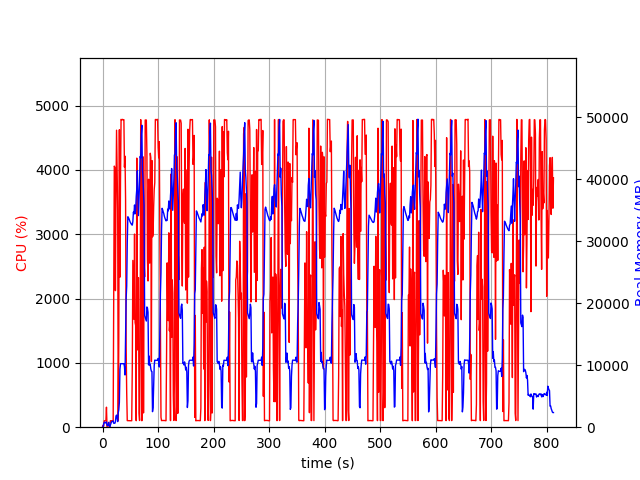

Values plotted in this chart, from the file beside it:
elapsed_time, nproc, cpu, mem_real, mem_virtual
3.719329833984375e-05, 1, 0.0, 6.059, 2727
1.006, 2, 29.8, 67.7, 178.2
2.013, 4, 14.9, 549, 2122
3.021, 4, 100.3, 781.9, 2540
4.028, 4, 100.1, 805.4, 2560
5.037, 3, 99.3, 679.7, 2109
6.044, 3, 99.3, 765.2, 2221
7.051, 4, 310.9, 842.7, 3038
8.058, 3, 3.0, 307.7, 1609
9.066, 3, 2.0, 244.9, 1541
10.07, 3, 1.0, 368.2, 1645
11.08, 6, 3.0, 788.3, 2931
12.09, 3, 1.0, 197.6, 1525
13.1, 1, 6.9, 58.4, 649.3
14.1, 1, 100.3, 330.4, 1893
15.11, 1, 99.3, 586.4, 3173
16.12, 1, 100.0, 870.4, 3173
17.13, 1, 100.1, 921.4, 2661
18.14, 1, 99.0, 921.4, 2661
19.15, 1, 101.2, 1026, 3252
20.16, 1, 2106, 636.5, 6709
21.17, 1, 4058, 630.1, 6729
22.19, 1, 4035, 638.2, 6753
23.2, 1, 2123, 886.2, 7421
24.22, 1, 3612, 1784, 7421
25.24, 1, 4616, 1948, 7421
26.24, 1, 4056, 1520, 7421
27.26, 1, 3381, 902.7, 8445
28.27, 1, 100.2, 2314, 9479
29.28, 1, 1351, 2797, 9481
30.32, 1, 4623, 4019, 11273
31.34, 1, 2332, 9348, 20003
32.35, 1, 3826, 10244, 20003
33.37, 1, 4784, 10242, 20003
34.39, 1, 4773, 10242, 20003
35.41, 1, 4784, 10242, 20003
36.42, 1, 4783, 10242, 20003
37.44, 1, 4777, 10239, 20003
38.46, 1, 4781, 10239, 20003
39.48, 1, 4042, 9780, 20003
40.49, 1, 4214, 8417, 20537
41.5, 1, 3539, 14414, 35075
42.51, 1, 1257, 20746, 35075
43.52, 1, 543.1, 22743, 55555
44.53, 1, 102.2, 29702, 55555
45.54, 1, 102.1, 33937, 55555
46.54, 1, 101.3, 33822, 55555
47.55, 1, 103.3, 33620, 55555
48.56, 1, 101.3, 33367, 55555
49.56, 1, 102.2, 33132, 55555
50.57, 1, 101.2, 32950, 55555
51.58, 1, 101.3, 32812, 55555
52.59, 1, 100.3, 32644, 55555
53.6, 1, 935.2, 32588, 55555
54.61, 1, 2592, 33153, 55555
55.62, 1, 2089, 34676, 55555
56.63, 1, 1675, 34394, 55555
57.64, 1, 3002, 35837, 55555
58.66, 1, 1626, 34408, 55555
59.66, 1, 1582, 35067, 80131
... 743 more rows
